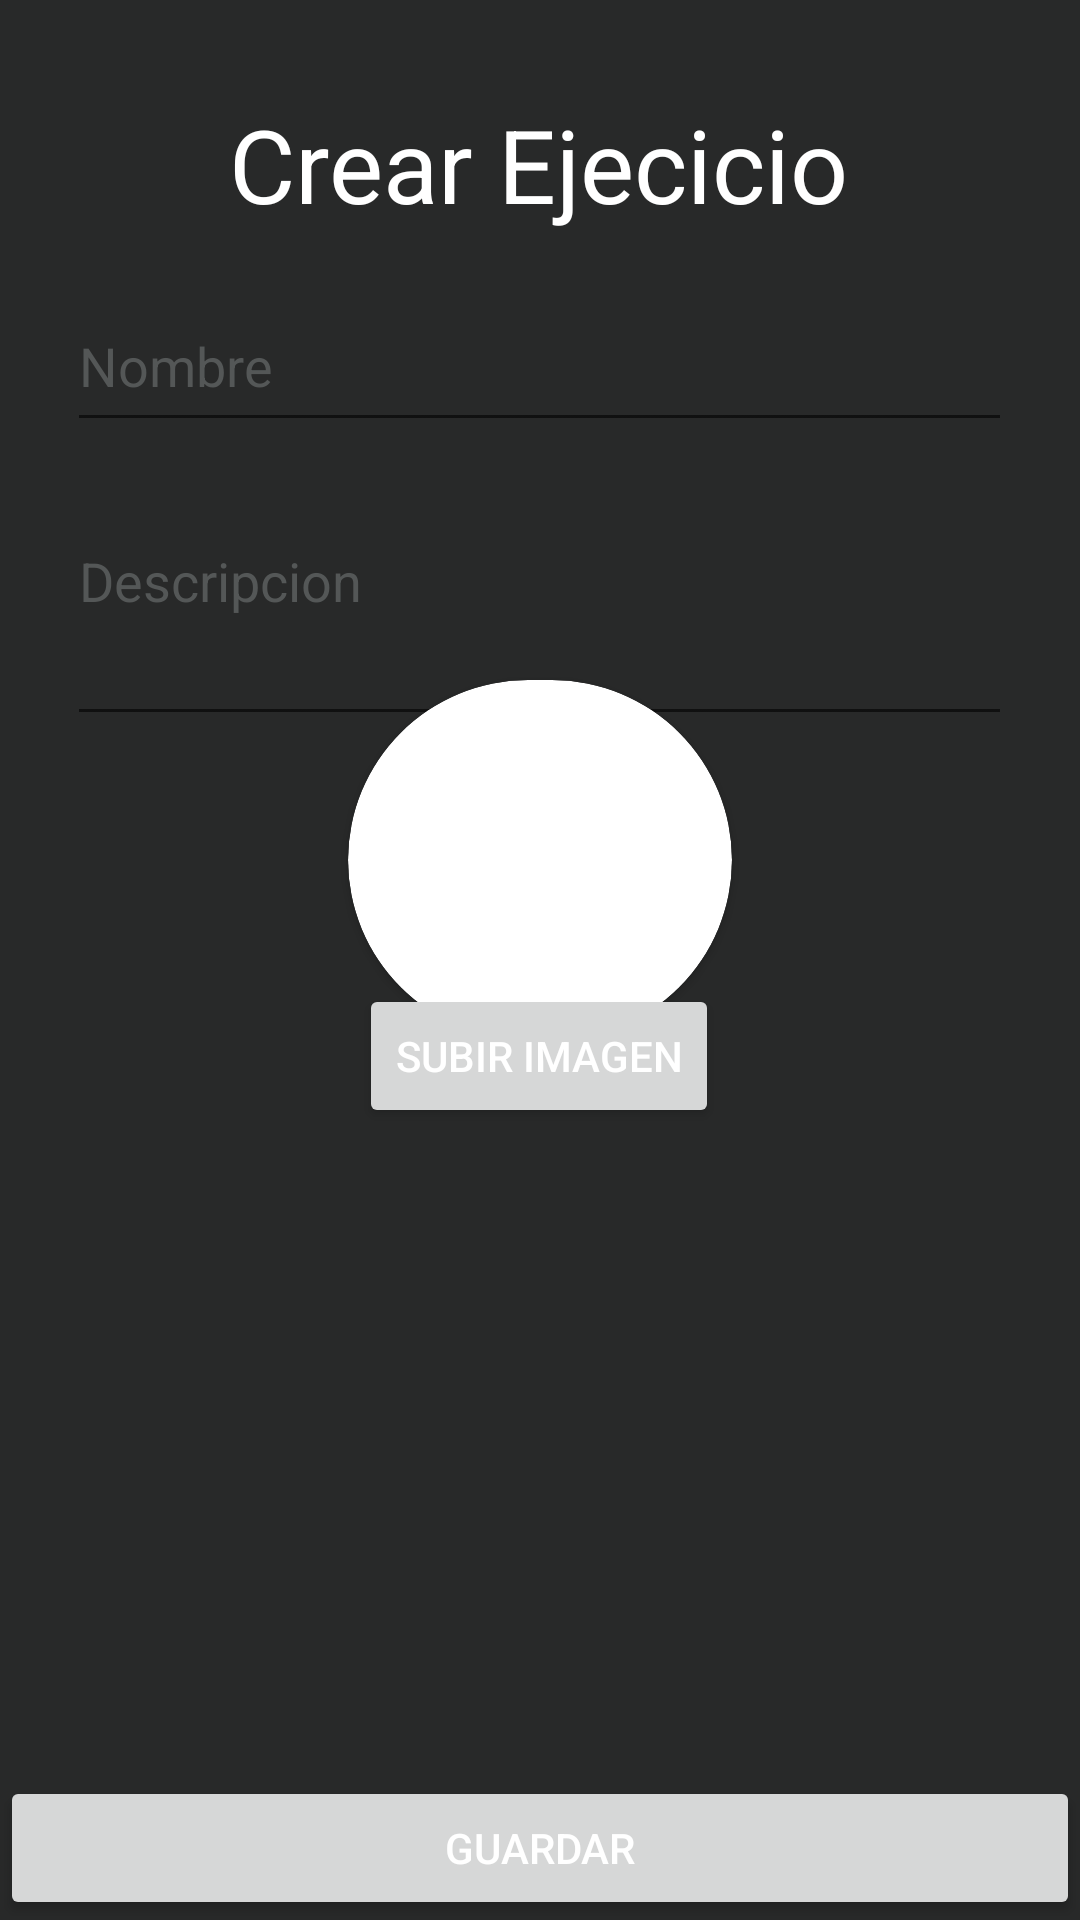

Reconstruct the res/layout file that produces this screen, plus the resources it refers to.
<!-- AndroidManifest.xml: application theme Theme.Gy -->
<!-- res/layout/crear_editar_ejercicio.xml -->
<?xml version="1.0" encoding="utf-8"?>
<androidx.constraintlayout.widget.ConstraintLayout xmlns:android="http://schemas.android.com/apk/res/android"
    xmlns:app="http://schemas.android.com/apk/res-auto"
    xmlns:tools="http://schemas.android.com/tools"
    android:layout_width="match_parent"
    android:layout_height="match_parent">

    <Button
        android:id="@+id/btnGuardarEjercicio"
        android:layout_width="0dp"
        android:layout_height="wrap_content"
        android:insetBottom="0dp"
        android:text="Guardar"
        app:layout_constraintBottom_toBottomOf="parent"
        app:layout_constraintEnd_toEndOf="parent"
        app:layout_constraintStart_toStartOf="parent" />

    <androidx.cardview.widget.CardView
        android:id="@+id/cardView2"
        android:layout_width="128dp"
        android:layout_height="120dp"
        android:layout_gravity="center"
        app:cardCornerRadius="250dp"
        app:layout_constraintBottom_toTopOf="@+id/btnSubirFoto"
        app:layout_constraintEnd_toEndOf="parent"
        app:layout_constraintStart_toStartOf="parent"
        app:layout_constraintTop_toBottomOf="@+id/txtDescripcionEjercicio">

        <ImageView
            android:id="@+id/imgSubidaEjercicio"
            android:layout_width="match_parent"
            android:layout_height="match_parent"
            android:clickable="false"
            app:layout_constraintStart_toStartOf="parent"
            app:layout_constraintTop_toTopOf="parent"
            tools:srcCompat="@tools:sample/avatars" />

    </androidx.cardview.widget.CardView>

    <EditText
        android:id="@+id/txtNombreEjercicio"
        android:layout_width="315dp"
        android:layout_height="54dp"
        android:layout_marginTop="16dp"
        android:ems="10"
        android:hint="Nombre"
        android:inputType="textPersonName"
        app:layout_constraintEnd_toEndOf="parent"
        app:layout_constraintHorizontal_bias="0.497"
        app:layout_constraintStart_toStartOf="parent"
        app:layout_constraintTop_toBottomOf="@+id/txtTitulo" />

    <TextView
        android:id="@+id/txtTitulo"
        android:layout_width="wrap_content"
        android:layout_height="wrap_content"
        android:layout_marginTop="32dp"
        android:text="Crear Ejecicio"
        android:textAppearance="@style/TextAppearance.AppCompat.Display1"
        app:layout_constraintEnd_toEndOf="parent"
        app:layout_constraintHorizontal_bias="0.497"
        app:layout_constraintStart_toStartOf="parent"
        app:layout_constraintTop_toTopOf="parent" />

    <EditText
        android:id="@+id/txtDescripcionEjercicio"
        android:layout_width="315dp"
        android:layout_height="74dp"
        android:layout_marginTop="24dp"
        android:ems="10"
        android:gravity="start|top"
        android:hint="Descripcion"
        android:inputType="textMultiLine"
        app:layout_constraintEnd_toEndOf="@+id/txtNombreEjercicio"
        app:layout_constraintStart_toStartOf="@+id/txtNombreEjercicio"
        app:layout_constraintTop_toBottomOf="@+id/txtNombreEjercicio" />

    <Button
        android:id="@+id/btnSubirFoto"
        android:layout_width="wrap_content"
        android:layout_height="wrap_content"
        android:layout_marginBottom="216dp"
        android:text="Subir imagen"
        app:layout_constraintBottom_toTopOf="@+id/btnGuardarEjercicio"
        app:layout_constraintEnd_toEndOf="parent"
        app:layout_constraintHorizontal_bias="0.498"
        app:layout_constraintStart_toStartOf="parent" />

</androidx.constraintlayout.widget.ConstraintLayout>
<!-- resources referenced by this layout -->
<resources>
  <style name="Theme.Gy" parent="Theme.MaterialComponents.DayNight.DarkActionBar">
          
          <item name="colorPrimary">@color/color5</item>
          <item name="colorPrimaryVariant">@color/color5</item>
          <item name="colorOnPrimary">@color/white</item>
          
          <item name="colorSecondary">@color/teal_200</item>
          <item name="colorSecondaryVariant">@color/teal_700</item>
          <item name="colorOnSecondary">@color/black</item>
          
          <item name="android:statusBarColor" tools:targetApi="l">?attr/colorPrimaryVariant</item>
          
  
          <item name="android:windowBackground">@color/color4</item>
          <item name="android:textColor">@color/white</item>
          <item name="android:editTextColor">@color/white</item>
          <item name="android:textColorHint">@color/color3</item>
      </style>
  <color name="color5">#ED6307</color>
  <color name="white">#FFFFFFFF</color>
  <color name="teal_200">#FF03DAC5</color>
  <color name="teal_700">#FF018786</color>
  <color name="black">#FF000000</color>
  <color name="color4">#282929</color>
  <color name="color3">#545757</color>
</resources>
